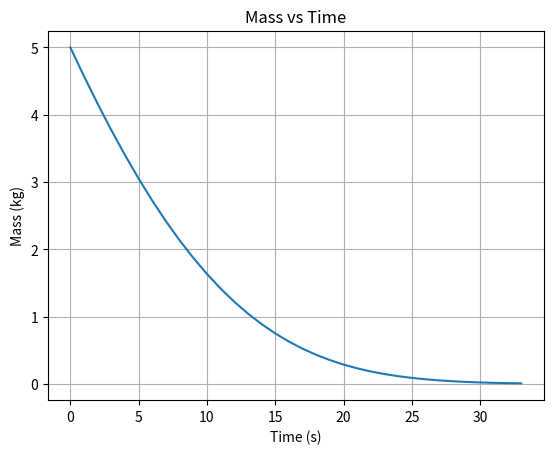

Python code for this plot:
import numpy as np
import matplotlib.pyplot as plt
import csv
 
#1.  Stops while condition when mass gets sufficiently close to 0
#2.  Temperature function allows dynamic temperature
#3.  Creates CSV file


# Variables = 1/2/3 refers to different sets of variables
variables = 3
seconds = 60
mtlist = []
tlist = []
 
 
if variables == 1:
    m0 = 1
    A = 1e12
    E = 3e5
    R = 8.314
    T0 = 600
   
if variables == 2:
    m0 = 1e-6
    A = 1e3
    E = 3e4
    R = 8.314
    T0 = 600
 
 
#Double T
if variables == 3:
    m0 = 5
    A = 1e12
    E = 3e5
    R = 8.314
    T0 = 1200
 
int(seconds)
 
 

t = 0
mt = 1
 
def logging(mt,t):
#    while t < seconds:
# while mt >= 1e-8 stops while condition when mt is very close to 0
    while mt >= .01:
        # Input Temperature function here
        T = T0 + (t * 1)
       
        mt = m0 * np.exp(-A * np.exp(-E / (R * T)) * t)
        mtlist.append(mt)
        tlist.append(t)
        #print(mt,t)
        t += 1
 
 
 
 
logging(mt,t)
 
#Graph
plt.plot(tlist, mtlist)
plt.grid()
plt.xlabel('Time (s)')
plt.ylabel('Mass (kg)')
plt.title('Mass vs Time')
plt.show()
 
#Save as CSV
with open('iso_tga.csv', mode='w', newline='') as file:
    writer = csv.writer(file, delimiter=',', quotechar='"', quoting=csv.QUOTE_MINIMAL)
    writer.writerow(['Time', 'Mass'])
    writer.writerow(['[s]','[-]'])
    for i in range(len(mtlist)):
        writer.writerow([tlist[i], mtlist[i]])
